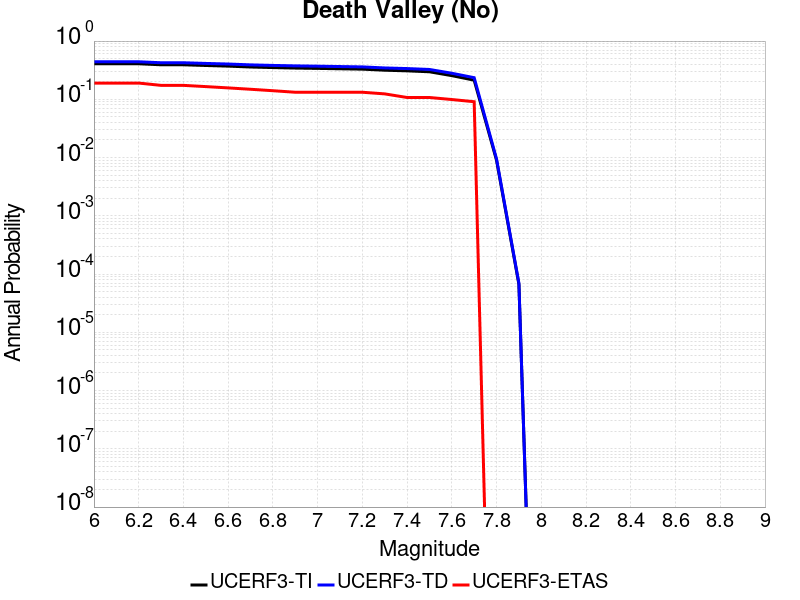

Data behind this chart, as committed beside it:
Magnitude, UCERF3-TI Prob, UCERF3-TD Prob, UCERF3-ETAS Prob
6.0, 0.4077, 0.4411, 0.1901
6.1, 0.4077, 0.4411, 0.1901
6.2, 0.4077, 0.4411, 0.1901
6.3, 0.3917, 0.4245, 0.1736
6.4, 0.3917, 0.4245, 0.1736
6.5, 0.3807, 0.4131, 0.1653
6.6, 0.3714, 0.4035, 0.157
6.7, 0.3587, 0.3903, 0.1488
6.8, 0.3506, 0.3819, 0.1405
6.9, 0.3439, 0.3751, 0.1322
7.0, 0.3394, 0.3705, 0.1322
7.1, 0.3344, 0.3653, 0.1322
7.2, 0.3295, 0.3602, 0.1322
7.3, 0.316, 0.3456, 0.124
7.4, 0.3081, 0.3372, 0.1074
7.5, 0.2969, 0.3254, 0.1074
7.6, 0.2549, 0.2802, 0.09917
7.7, 0.2132, 0.2351, 0.09091
7.8, 0.008983, 0.009447, 0.0
7.9, 6.676333E-5, 6.9493806E-5, 0.0
